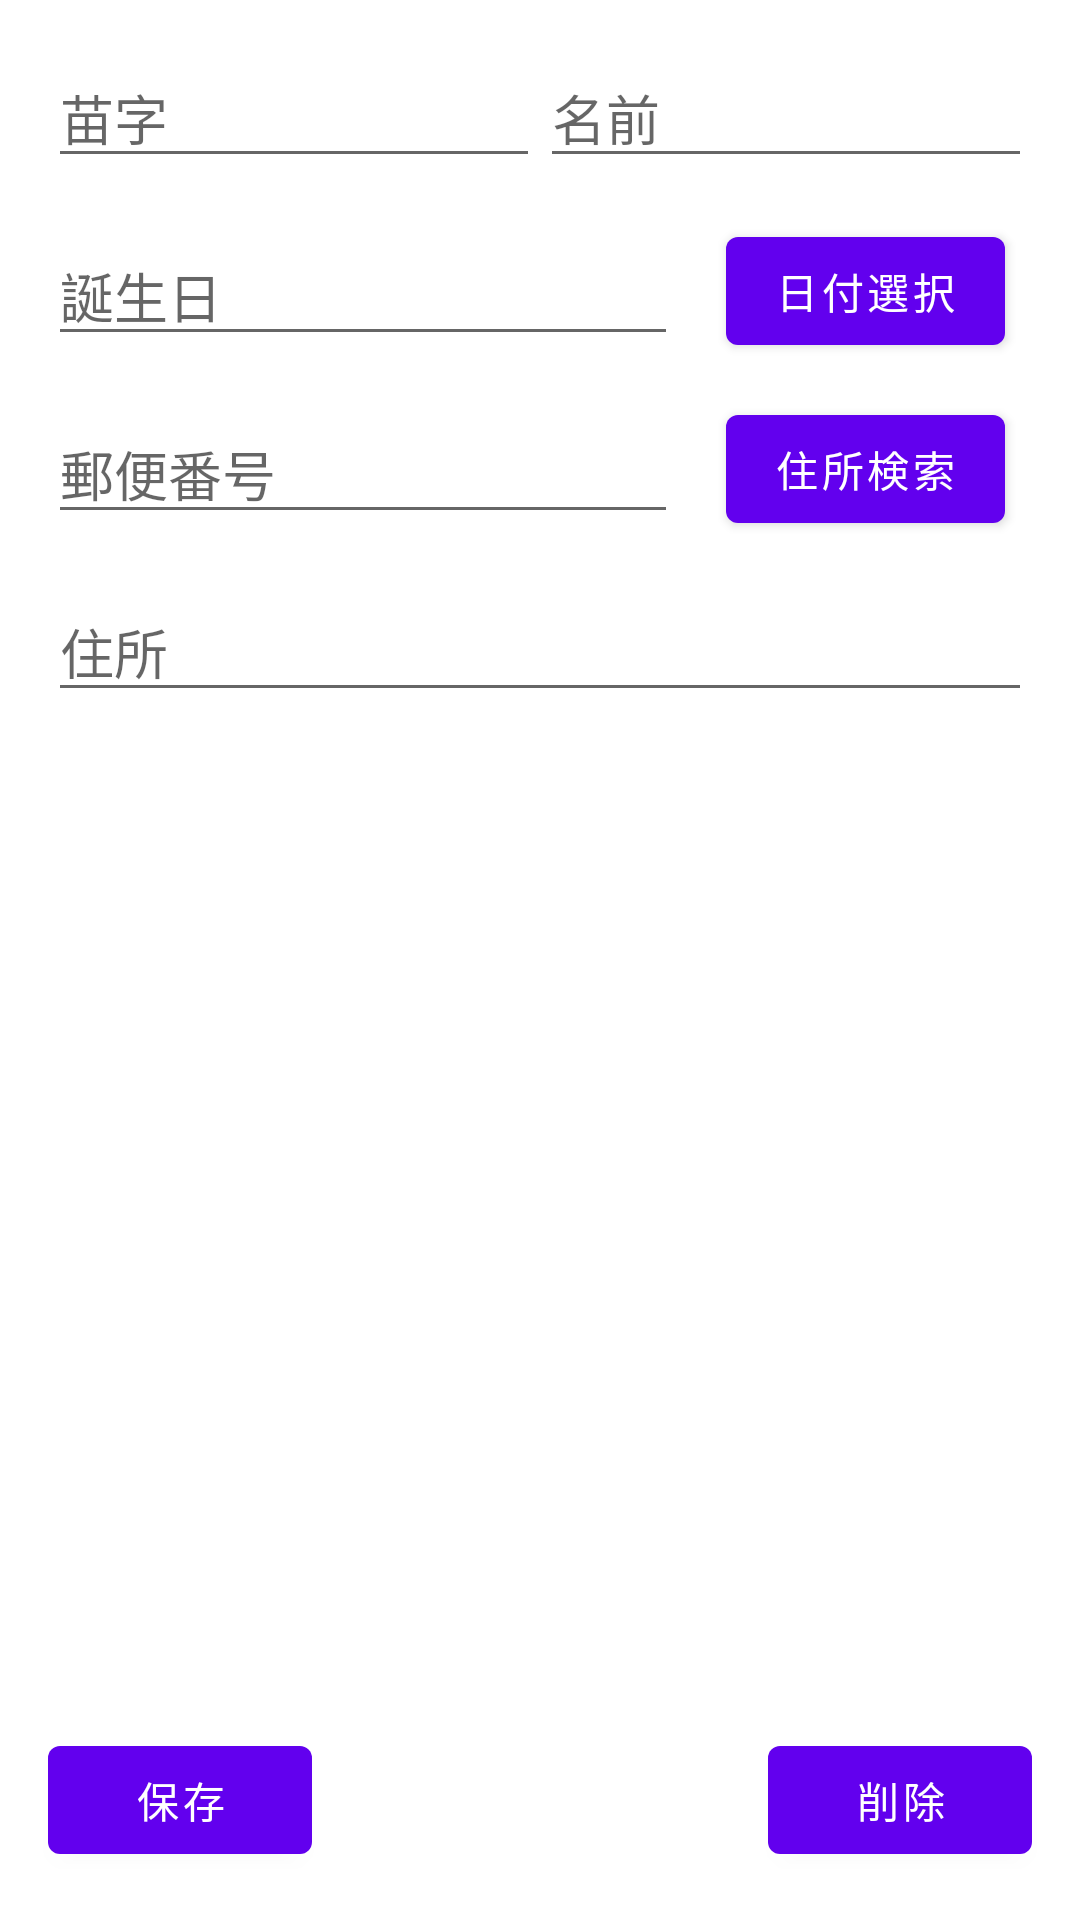

This screen was rendered from an Android layout file. Write that file and the resources it references.
<!-- AndroidManifest.xml: application theme Theme.MyRoster -->
<!-- res/layout/fragment_roster_edit.xml -->
<?xml version="1.0" encoding="utf-8"?>
<androidx.constraintlayout.widget.ConstraintLayout xmlns:android="http://schemas.android.com/apk/res/android"
    xmlns:app="http://schemas.android.com/apk/res-auto"
    xmlns:tools="http://schemas.android.com/tools"
    android:id="@+id/frameLayout"
    android:layout_width="match_parent"
    android:layout_height="match_parent"
    tools:context=".RosterEditFragment" >

    <EditText
        android:id="@+id/firstNameEdit"
        android:layout_width="0dp"
        android:layout_height="wrap_content"
        android:layout_marginStart="16dp"
        android:layout_marginTop="16dp"
        android:ems="10"
        android:hint="苗字"
        android:inputType="textPersonName"
        app:layout_constraintEnd_toStartOf="@+id/lastNameEdit"
        app:layout_constraintStart_toStartOf="parent"
        app:layout_constraintTop_toTopOf="parent" />

    <EditText
        android:id="@+id/lastNameEdit"
        android:layout_width="0dp"
        android:layout_height="wrap_content"
        android:layout_marginTop="16dp"
        android:layout_marginEnd="16dp"
        android:ems="10"
        android:hint="名前"
        android:inputType="textPersonName"
        app:layout_constraintEnd_toEndOf="parent"
        app:layout_constraintHorizontal_bias="0.644"
        app:layout_constraintStart_toEndOf="@+id/firstNameEdit"
        app:layout_constraintTop_toTopOf="parent" />

    <EditText
        android:id="@+id/birthdayEdit"
        android:layout_width="0dp"
        android:layout_height="wrap_content"
        android:layout_marginStart="16dp"
        android:layout_marginTop="16dp"
        android:ems="10"
        android:hint="誕生日"
        android:inputType="date"
        app:layout_constraintStart_toStartOf="parent"
        app:layout_constraintTop_toBottomOf="@+id/firstNameEdit" />

    <EditText
        android:id="@+id/postalCodeEdit"
        android:layout_width="wrap_content"
        android:layout_height="wrap_content"
        android:layout_marginStart="16dp"
        android:layout_marginTop="16dp"
        android:ems="10"
        android:hint="郵便番号"
        app:layout_constraintStart_toStartOf="parent"
        app:layout_constraintTop_toBottomOf="@+id/birthdayEdit"
        tools:inputType="number" />

    <EditText
        android:id="@+id/addressEdit"
        android:layout_width="0dp"
        android:layout_height="wrap_content"
        android:layout_marginStart="16dp"
        android:layout_marginTop="16dp"
        android:layout_marginEnd="16dp"
        android:ems="10"
        android:hint="住所"
        android:inputType="textPersonName"
        app:layout_constraintEnd_toEndOf="parent"
        app:layout_constraintStart_toStartOf="parent"
        app:layout_constraintTop_toBottomOf="@+id/postalCodeEdit" />

    <Button
        android:id="@+id/birthdayButton"
        android:layout_width="wrap_content"
        android:layout_height="wrap_content"
        android:layout_marginStart="16dp"
        android:text="日付選択"
        app:layout_constraintBottom_toBottomOf="@+id/birthdayEdit"
        app:layout_constraintStart_toEndOf="@+id/birthdayEdit"
        app:layout_constraintTop_toTopOf="@+id/birthdayEdit" />

    <Button
        android:id="@+id/postalCodeButton"
        android:layout_width="wrap_content"
        android:layout_height="wrap_content"
        android:layout_marginStart="16dp"
        android:text="住所検索"
        app:layout_constraintBottom_toBottomOf="@+id/postalCodeEdit"
        app:layout_constraintStart_toEndOf="@+id/postalCodeEdit"
        app:layout_constraintTop_toTopOf="@+id/postalCodeEdit" />

    <Button
        android:id="@+id/save"
        android:layout_width="wrap_content"
        android:layout_height="wrap_content"
        android:layout_marginStart="16dp"
        android:layout_marginBottom="16dp"
        android:text="保存"
        app:layout_constraintBottom_toBottomOf="parent"
        app:layout_constraintStart_toStartOf="parent" />

    <Button
        android:id="@+id/delete"
        android:layout_width="wrap_content"
        android:layout_height="wrap_content"
        android:layout_marginEnd="16dp"
        android:layout_marginBottom="16dp"
        android:text="削除"
        app:layout_constraintBottom_toBottomOf="parent"
        app:layout_constraintEnd_toEndOf="parent" />
</androidx.constraintlayout.widget.ConstraintLayout>
<!-- resources referenced by this layout -->
<resources>
  <style name="Theme.MyRoster" parent="Theme.MaterialComponents.DayNight.DarkActionBar">
          
          <item name="colorPrimary">@color/purple_500</item>
          <item name="colorPrimaryVariant">@color/purple_700</item>
          <item name="colorOnPrimary">@color/white</item>
          
          <item name="colorSecondary">@color/teal_200</item>
          <item name="colorSecondaryVariant">@color/teal_700</item>
          <item name="colorOnSecondary">@color/black</item>
          
          <item name="android:statusBarColor" tools:targetApi="l">?attr/colorPrimaryVariant</item>
          
      </style>
  <!-- not gathered from this repository: default colours our renderer supplied (Android Studio template values) -->
  <color name="purple_500">#FF6200EE</color>
  <color name="purple_700">#FF3700B3</color>
  <color name="teal_200">#FF03DAC5</color>
  <color name="teal_700">#FF018786</color>
  <color name="black">#FF000000</color>
  <color name="white">#FFFFFFFF</color>
</resources>
